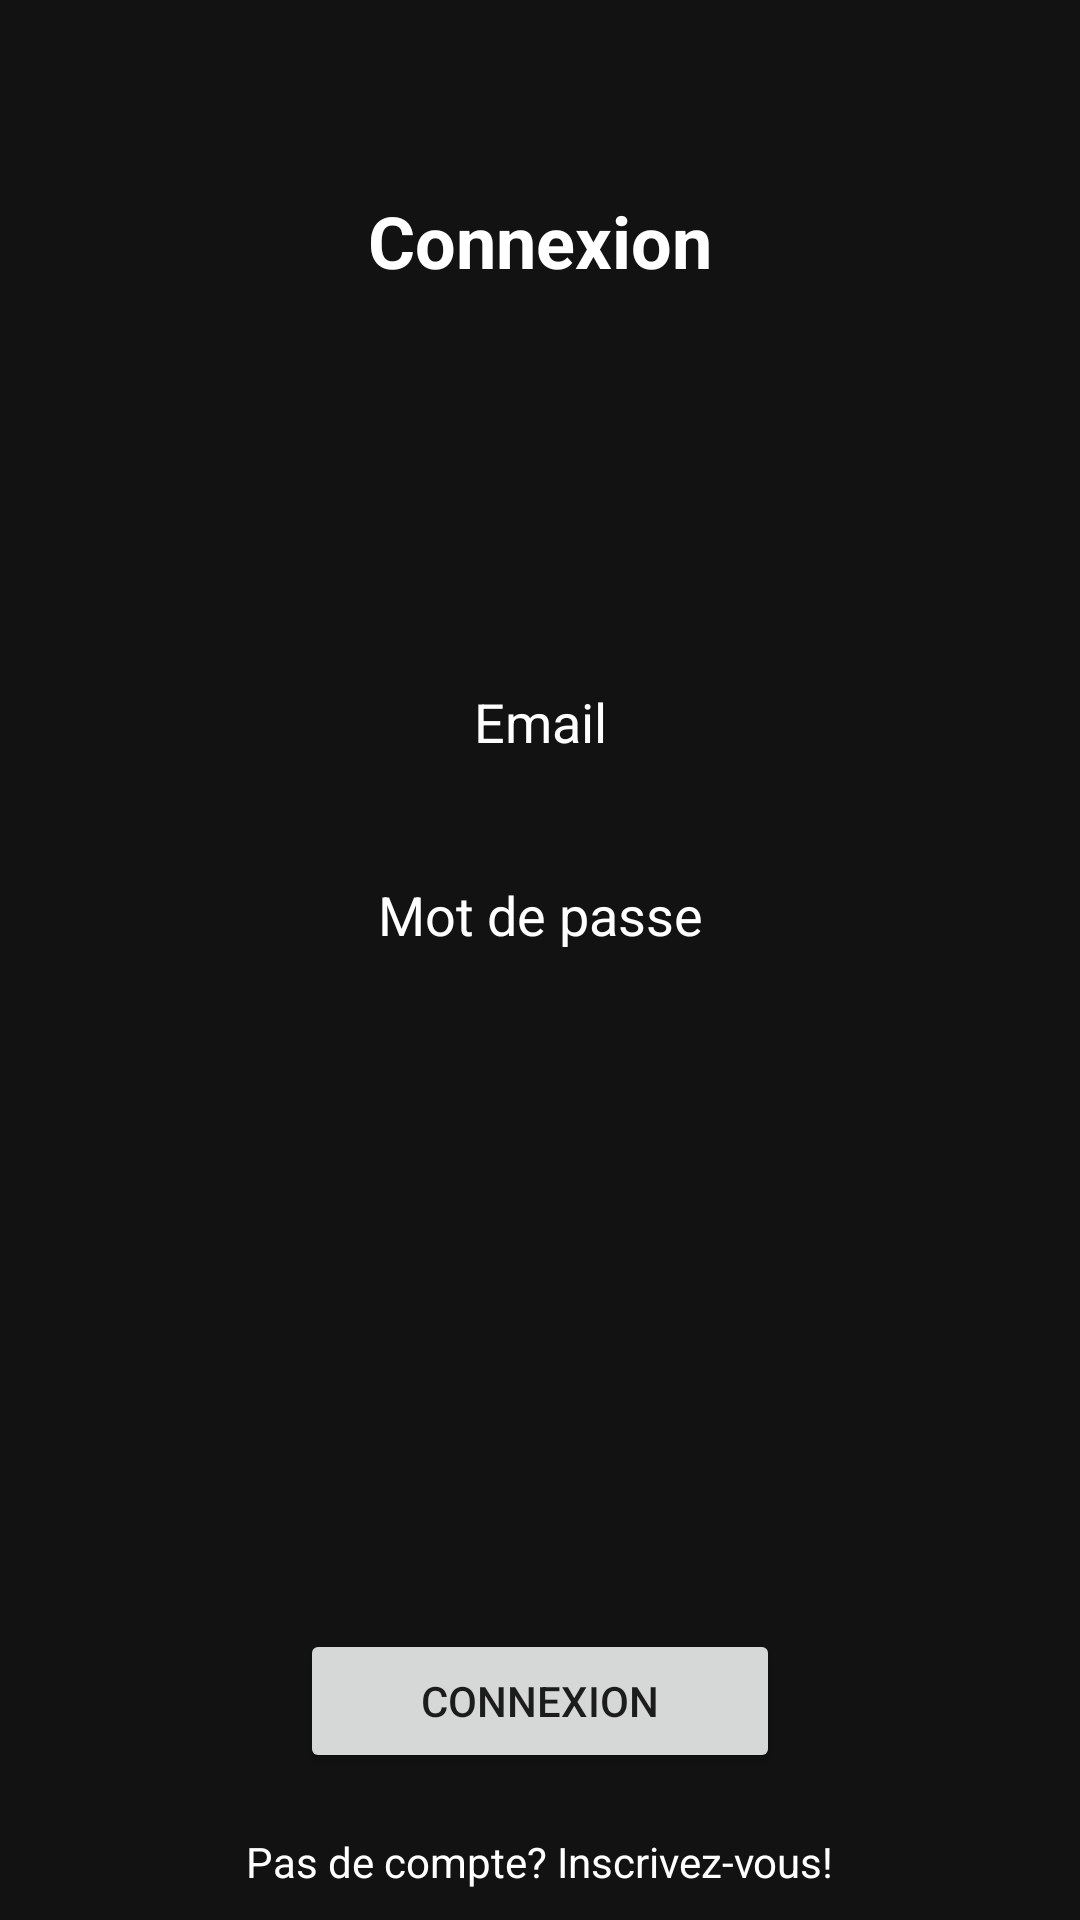

Layout XML and referenced resources for this Android screen:
<!-- AndroidManifest.xml: application theme Theme.Synesthesia -->
<!-- res/layout/activity_login.xml -->
<?xml version="1.0" encoding="utf-8"?>
<androidx.constraintlayout.widget.ConstraintLayout
    xmlns:android="http://schemas.android.com/apk/res/android"
    xmlns:app="http://schemas.android.com/apk/res-auto"
    xmlns:tools="http://schemas.android.com/tools"
    android:layout_width="match_parent"
    android:layout_height="match_parent"
    android:background="@color/black"
    tools:context=".authentication.LoginActivity">

    <TextView
        android:id="@+id/loginTitle"
        android:layout_width="wrap_content"
        android:layout_height="wrap_content"
        android:layout_marginTop="64dp"
        android:text="Connexion"
        android:textColor="@color/white"
        android:textSize="24sp"
        android:textStyle="bold"
        app:layout_constraintEnd_toEndOf="parent"
        app:layout_constraintStart_toStartOf="parent"
        app:layout_constraintTop_toTopOf="parent" />

    
    <EditText
        android:id="@+id/loginEmail"
        android:layout_width="0dp"
        android:layout_height="wrap_content"
        android:layout_marginTop="120dp"
        android:background="@color/black"
        android:backgroundTint="@color/black"
        android:hint="Email"
        android:inputType="textEmailAddress"
        android:padding="12dp"
        android:textAlignment="center"
        android:textColor="@color/white"
        android:textColorHint="@color/white"
        app:layout_constraintEnd_toEndOf="parent"
        app:layout_constraintStart_toStartOf="parent"
        app:layout_constraintTop_toBottomOf="@id/loginTitle" />

    
    <EditText
        android:id="@+id/loginPassword"
        android:layout_width="0dp"
        android:layout_height="wrap_content"
        android:layout_marginTop="16dp"
        android:background="@color/black"
        android:hint="Mot de passe"
        android:inputType="textPassword"
        android:padding="12dp"
        android:textAlignment="center"
        android:textColor="@color/white"
        android:textColorHint="@color/white"
        app:layout_constraintEnd_toEndOf="parent"
        app:layout_constraintStart_toStartOf="parent"
        app:layout_constraintTop_toBottomOf="@id/loginEmail" />

    
    <Button
        android:id="@+id/loginButton"
        android:layout_width="0dp"
        android:layout_height="wrap_content"
        android:layout_marginStart="100dp"
        android:layout_marginEnd="100dp"
        android:layout_marginBottom="20dp"
        android:padding="12dp"
        android:text="Connexion"
        app:layout_constraintBottom_toTopOf="@+id/registerRedirect"
        app:layout_constraintEnd_toEndOf="parent"
        app:layout_constraintStart_toStartOf="parent"/>

    
    <TextView
        android:id="@+id/registerRedirect"
        android:layout_width="wrap_content"
        android:layout_height="wrap_content"
        android:layout_marginBottom="10dp"
        android:text="Pas de compte? Inscrivez-vous!"
        android:textColor="@color/white"
        android:textSize="14sp"
        app:layout_constraintBottom_toBottomOf="parent"
        app:layout_constraintEnd_toEndOf="parent"
        app:layout_constraintStart_toStartOf="parent" />

</androidx.constraintlayout.widget.ConstraintLayout>
<!-- resources referenced by this layout -->
<resources>
  <color name="black">#121212</color>
  <color name="white">#FFFFFF</color>
  <style name="Theme.Synesthesia" parent="Base.Theme.Synesthesia" />
  <style name="Base.Theme.Synesthesia" parent="Theme.AppCompat.Light.DarkActionBar">
          
          <item name="android:statusBarColor">@android:color/black</item>
          
          <item name="android:navigationBarColor">@android:color/black</item>
      </style>
</resources>
